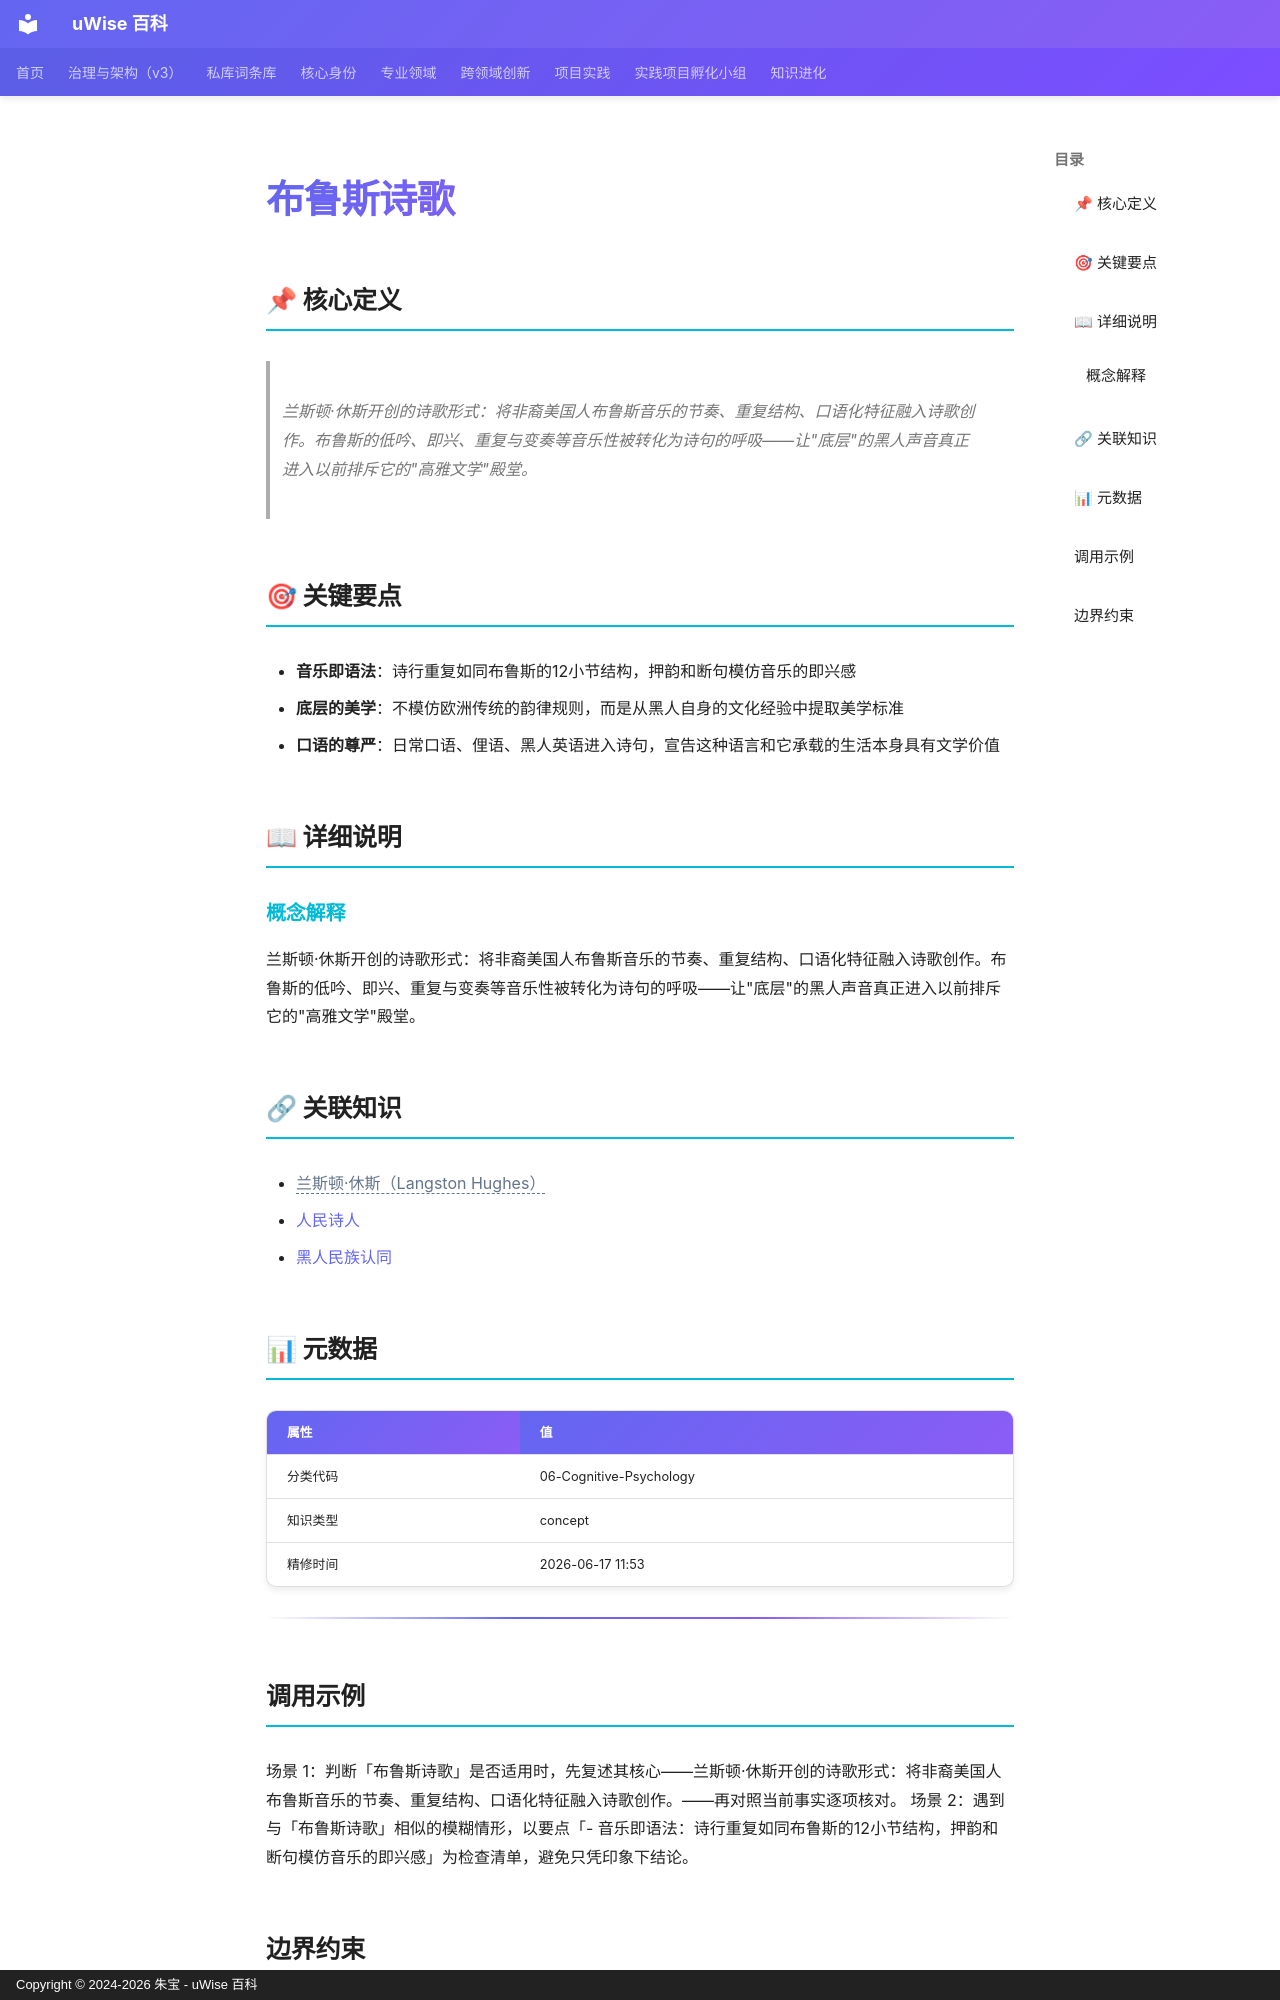

repository: zhubao315/uWise · page: vault-encyclopedia/md-c4856628/index.html · generator: mkdocs · copyright: Copyright © 2024-2026 朱宝 - uWise 百科

---
title: "布鲁斯诗歌"
description: "兰斯顿·休斯开创的诗歌形式：将非裔美国人布鲁斯音乐的节奏、重复结构、口语化特征融入诗歌创作。布鲁斯的低吟、即兴、重复与变奏等音乐性被转化为诗句的呼吸——让\"底层\"的黑人声音真正进入以前排斥它的\"高雅文学\"殿堂。"
---

# 布鲁斯诗歌

## 📌 核心定义

> 兰斯顿·休斯开创的诗歌形式：将非裔美国人布鲁斯音乐的节奏、重复结构、口语化特征融入诗歌创作。布鲁斯的低吟、即兴、重复与变奏等音乐性被转化为诗句的呼吸——让"底层"的黑人声音真正进入以前排斥它的"高雅文学"殿堂。

## 🎯 关键要点

- **音乐即语法**：诗行重复如同布鲁斯的12小节结构，押韵和断句模仿音乐的即兴感
- **底层的美学**：不模仿欧洲传统的韵律规则，而是从黑人自身的文化经验中提取美学标准
- **口语的尊严**：日常口语、俚语、黑人英语进入诗句，宣告这种语言和它承载的生活本身具有文学价值

## 📖 详细说明

### 概念解释
兰斯顿·休斯开创的诗歌形式：将非裔美国人布鲁斯音乐的节奏、重复结构、口语化特征融入诗歌创作。布鲁斯的低吟、即兴、重复与变奏等音乐性被转化为诗句的呼吸——让"底层"的黑人声音真正进入以前排斥它的"高雅文学"殿堂。


## 🔗 关联知识

- <span class="uw-unresolved" data-target="兰斯顿·休斯（Langston Hughes）" title="未解析的双链目标：兰斯顿·休斯（Langston Hughes）">兰斯顿·休斯（Langston Hughes）</span>
- [人民诗人](../md-1cc56e4e/)
- [黑人民族认同](../md-638b717a/)

## 📊 元数据

| 属性 | 值 |
|------|-----|
| 分类代码 | 06-Cognitive-Psychology |
| 知识类型 | concept |
| 精修时间 | 2026-06-17 11:53 |

---

## 调用示例

场景 1：判断「布鲁斯诗歌」是否适用时，先复述其核心——兰斯顿·休斯开创的诗歌形式：将非裔美国人布鲁斯音乐的节奏、重复结构、口语化特征融入诗歌创作。——再对照当前事实逐项核对。
场景 2：遇到与「布鲁斯诗歌」相似的模糊情形，以要点「- 音乐即语法：诗行重复如同布鲁斯的12小节结构，押韵和断句模仿音乐的即兴感」为检查清单，避免只凭印象下结论。
